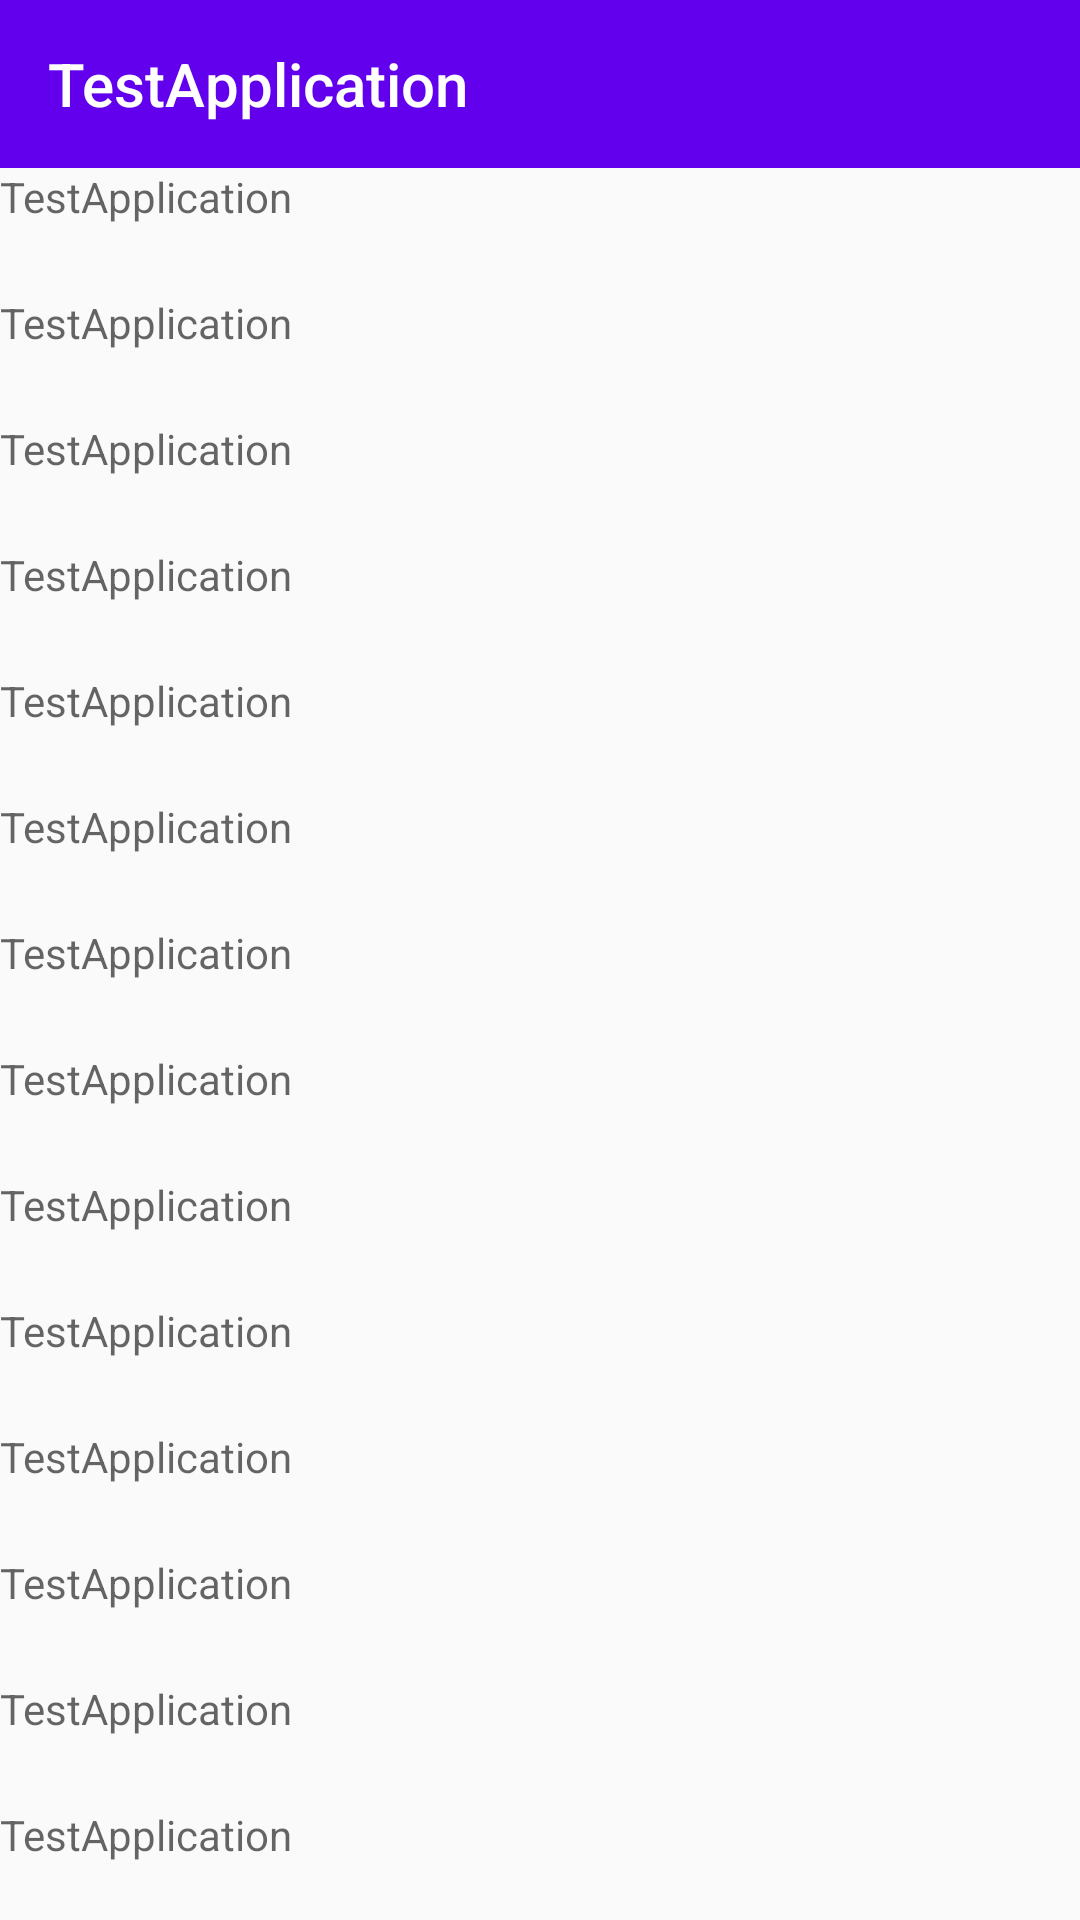

Produce the Android XML layout that renders to this screen, including the resource entries it uses.
<!-- AndroidManifest.xml: application theme AppTheme -->
<!-- res/layout/content_main.xml -->
<?xml version="1.0" encoding="utf-8"?>
<LinearLayout xmlns:android="http://schemas.android.com/apk/res/android"
    xmlns:app="http://schemas.android.com/apk/res-auto"
    xmlns:tools="http://schemas.android.com/tools"
    android:layout_width="match_parent"
    android:layout_height="match_parent"
    android:orientation="vertical"
    tools:context=".MainActivity">

    <android.support.design.widget.AppBarLayout
        android:id="@+id/app_bar"
        android:layout_width="match_parent"
        android:layout_height="?actionBarSize"
        android:fitsSystemWindows="true"
        android:theme="@style/AppTheme.AppBarOverlay">

        <android.support.v7.widget.Toolbar
            android:id="@+id/toolbar"
            android:layout_width="match_parent"
            android:layout_height="?attr/actionBarSize"
            app:layout_collapseMode="pin"
            app:popupTheme="@style/AppTheme.PopupOverlay"
            app:title="@string/app_name" />
    </android.support.design.widget.AppBarLayout>

    <android.support.v4.widget.NestedScrollView
        android:layout_width="match_parent"
        android:layout_height="match_parent">

        <LinearLayout
            android:layout_width="match_parent"
            android:layout_height="wrap_content"
            android:orientation="vertical">

            <TextView
                android:layout_width="match_parent"
                android:layout_height="42dp"
                android:hint="@string/app_name" />

            <TextView
                android:layout_width="match_parent"
                android:layout_height="42dp"
                android:hint="@string/app_name" />

            <TextView
                android:layout_width="match_parent"
                android:layout_height="42dp"
                android:hint="@string/app_name" />

            <TextView
                android:layout_width="match_parent"
                android:layout_height="42dp"
                android:hint="@string/app_name" />

            <TextView
                android:layout_width="match_parent"
                android:layout_height="42dp"
                android:hint="@string/app_name" />

            <TextView
                android:layout_width="match_parent"
                android:layout_height="42dp"
                android:hint="@string/app_name" />

            <TextView
                android:layout_width="match_parent"
                android:layout_height="42dp"
                android:hint="@string/app_name" />

            <TextView
                android:layout_width="match_parent"
                android:layout_height="42dp"
                android:hint="@string/app_name" />

            <TextView
                android:layout_width="match_parent"
                android:layout_height="42dp"
                android:hint="@string/app_name" />

            <TextView
                android:layout_width="match_parent"
                android:layout_height="42dp"
                android:hint="@string/app_name" />

            <TextView
                android:layout_width="match_parent"
                android:layout_height="42dp"
                android:hint="@string/app_name" />

            <TextView
                android:layout_width="match_parent"
                android:layout_height="42dp"
                android:hint="@string/app_name" />

            <TextView
                android:layout_width="match_parent"
                android:layout_height="42dp"
                android:hint="@string/app_name" />

            <TextView
                android:layout_width="match_parent"
                android:layout_height="42dp"
                android:hint="@string/app_name" />

            <EditText
                android:layout_width="match_parent"
                android:layout_height="42dp"
                android:hint="@string/app_name" />

            <EditText
                android:layout_width="match_parent"
                android:layout_height="42dp"
                android:hint="@string/app_name" />

            <android.support.v7.widget.AppCompatButton
                android:id="@+id/btn_test"
                android:layout_width="match_parent"
                android:layout_height="42dp"
                android:layout_marginTop="30dp"
                android:layout_marginBottom="30dp" />
        </LinearLayout>
    </android.support.v4.widget.NestedScrollView>
</LinearLayout>
<!-- resources referenced by this layout -->
<resources>
  <string name="app_name">TestApplication</string>
  <style name="AppTheme.AppBarOverlay" parent="ThemeOverlay.AppCompat.Dark.ActionBar" />
  <style name="AppTheme.PopupOverlay" parent="ThemeOverlay.AppCompat.Light" />
  <style name="AppTheme" parent="Theme.AppCompat.Light.NoActionBar">
          
          <item name="android:windowFullscreen">true</item>
          <item name="colorPrimary">@color/colorPrimary</item>
          <item name="colorPrimaryDark">@color/colorPrimaryDark</item>
          <item name="colorAccent">@color/colorAccent</item>
      </style>
  <!-- not gathered from this repository: default colours our renderer supplied (Android Studio template values) -->
  <color name="colorPrimary">#FF6200EE</color>
  <color name="colorPrimaryDark">#FF3700B3</color>
  <color name="colorAccent">#FF03DAC5</color>
</resources>
